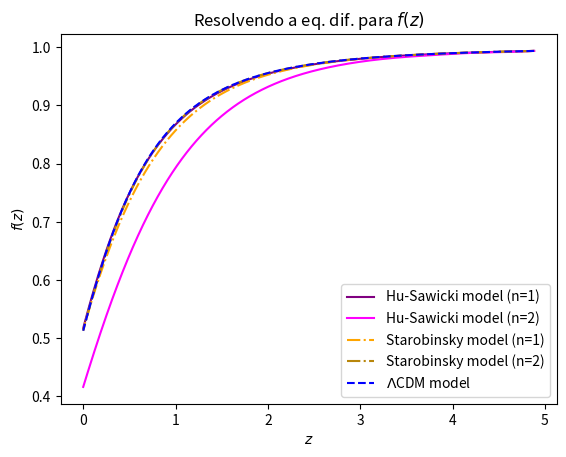

Recreate this plot in Python.
# -*- coding: utf-8 -*-
"""growth_function_Fernanda.ipynb

Automatically generated by Colab.

Original file is located at
    https://colab.research.google.com/drive/1abD9LbxPgEH-5FhQgaGLUTYcZWAuKmR4
"""

# Bibliotecas:
import numpy as np
import matplotlib.pyplot as plt
from scipy.integrate import solve_ivp

# Parâmetros:
O_r0 = 0
mu = 10**(-7)
k = 0.125              # r = 8 Mpc/h
#n=1
ti = 0.17
tf = 1.0
p = 1000
t = np.linspace(ti, tf, p)
z = (1/t) - 1

# Modelo LCDM:
def fgRG(t, y, H0, O_m0):
    fg_RG  = y[0]

    O_m = O_m0*t**(-3)
    O_r = O_r0*t**(-4)
    O_L = 1 - O_m0

    H_RG = H0*np.sqrt(O_m + O_r + O_L)
    dH_RG = - (H_RG/t) - 0.5*(H0/t)*(H0/H_RG)*(O_m + 2*O_r - 2*O_L)

    faux1 = 3*H0**2
    faux2 = 2*(t**2)*(H_RG**2)

    dfg_RG = - ((dH_RG/H_RG) + ((2+fg_RG)/t))*fg_RG + (3/2)*((H0/H_RG)**2)*(O_m/t)
    return dfg_RG

def fgLsol(H0, O_m0):
  # Integração:
  t_span =[ti, tf]
  # Condições iniciais:
  Hi = H0*np.sqrt(O_m0*ti**(-3) + (1 - O_m0))
  O_mi = O_m0*ti**(-3)
  O_ri = O_r0*ti**(-4)
  O_L = 1 - O_m0
  fgi = ((H0/Hi)**2 * O_mi)**(6/11)
  y0 = [fgi]
  # Solução RG:
  solRG = solve_ivp(fgRG, t_span, y0, t_eval=t, method='LSODA', rtol = 10**(-6), args=(H0, O_m0))
  fg_RG = solRG.y[0]
  return fg_RG


######################################################################

# D(t) according to the HS model:
def growth_HS(t, y, H0, O_m0, c2, n):
  yH = y[0]
  YH = y[1]
  fg_HS = y[2]

  O_m = O_m0*t**(-3)
  O_r = O_r0*t**(-4)
  chi = O_r0/O_m0
  ms = (H0**2)*O_m0
  O_L = 1 - O_m0
  R = 3*ms*(4*yH + t*YH + t**(-3))

  c1 = 6*c2*(O_L/O_m0)
  xn1 = (R/ms)**n
  xn2 = c1/(ms**n)
  xn3 = (n+1)*(c2/ms)*R**(2*(n-1))
  xn4 = (n-1)*R**(n-2)
  xn5 = ((c2*xn1) + 1)
  f = R - ms*((c1*xn1)/((c2*xn1) + 1))
  fR = 1 - n*xn2*ms*((R**(n-1))/(xn5**2))
  fRR = n*xn2*ms*( (xn3 - xn4)/(xn5**3))

  yaux1 = yH + t**(-3) + chi*t**(-4)
  yaux2 = t**(-3) + 2*chi*t**(-4)
  j1 = 4 + (1/yaux1)*(1-fR)/(6*ms*fRR)
  j2 = (1/yaux1)*(2-fR)/(3*ms*fRR)
  j3 = - 3*t**(-3) - (((1-fR)*yaux2 + (R-f)/(3*ms))/yaux1)*(1/(6*ms*fRR))
  J1 = (1/t)*(1 + j1)
  J2 = (1/t)*(j2/t)
  J3 = (1/t)*(j3/t)

  dYH = - J1*YH - J2*yH - J3

  H_HS = np.sqrt(ms*(yH + (1/t)**3 + chi*(1/t)**4))
  dH_HS = (R/(6*t*H_HS)) - (2*H_HS/t)

  gaux3 = (fRR/fR)*(k/t)**2
  Geffn = (1/(fR))*(1 + 4*gaux3)/(1 + 3*gaux3)
  faux1 = 3*Geffn*H0**2
  faux2 = 2*t*H_HS*H_HS

  dfg_HS = - ((dH_HS/H_HS) + ((2 + fg_HS)/t))*fg_HS + (faux1/faux2)*O_m

  return [YH, dYH, dfg_HS]

def fg_HS(H0, O_m0, c2, n):
  # Integração:
  t_span =[ti, tf]

  # Condições iniciais:
  Hi = H0*np.sqrt(O_m0*ti**(-3) + (1 - O_m0))
  O_mi = O_m0*ti**(-3)
  O_ri = O_r0*ti**(-4)
  O_L = 1 - O_m0
  fgi = ((H0/Hi)**2 * O_mi)**(6/11)
  y0 = [(1-O_m0)/O_m0, 0, fgi]

  # Solução RG:
  sol_HS = solve_ivp(growth_HS, t_span, y0, t_eval=t, method='LSODA', rtol = 10**(-6), args=(H0, O_m0, c2, n))
  fg_HS = sol_HS.y[2]
  return fg_HS


######################################################################################

# D(t) according to the Starobinsky model:
def growth_S(t, y, H0, O_m0, lbd, n):
  yH = y[0]
  YH = y[1]
  fg_S = y[2]

  O_m = O_m0*t**(-3)
  O_r = O_r0*t**(-4)
  chi = O_r0/O_m0
  ms = (H0**2)*O_m0
  O_L = 1 - O_m0
  R = 3*ms*(4*yH + t*YH + t**(-3))

  Rs = 6*(H0**2)*O_L/lbd
  star = 1 + (R/Rs)**2
  f = R + lbd*Rs*((star**(-n)) - 1)
  fR = 1 - 2*n*lbd*(R/Rs)*((star)**(-(n+1)))
  fRR = (2*n*lbd/Rs)*(2*(n+1)*((R/Rs)**2)*(star**(-n-2)) - (star**(-n-1)))

  yaux1 = yH + t**(-3) + chi*t**(-4)
  yaux2 = t**(-3) + 2*chi*t**(-4)
  j1 = 4 + (1/yaux1)*(1-fR)/(6*ms*fRR)
  j2 = (1/yaux1)*(2-fR)/(3*ms*fRR)
  j3 = - 3*t**(-3) - (((1-fR)*yaux2 + (R-f)/(3*ms))/yaux1)*(1/(6*ms*fRR))
  J1 = (1/t)*(1 + j1)
  J2 = (1/t)*(j2/t)
  J3 = (1/t)*(j3/t)

  dYH = - J1*YH - J2*yH - J3

  H_S = np.sqrt(ms*(yH + (1/t)**3 + chi*(1/t)**4))
  dH_S = (R/(6*t*H_S)) - (2*H_S/t)

  gaux3 = (fRR/fR)*(k/t)**2
  Geffn = (1/(fR))*(1 + 4*gaux3)/(1 + 3*gaux3)
  faux1 = 3*Geffn*H0**2
  faux2 = 2*t*H_S*H_S

  dfg_S = - ((dH_S/H_S) + ((2 + fg_S)/t))*fg_S + (faux1/faux2)*O_m

  return [YH, dYH, dfg_S]

def fg_S(H0, O_m0, lbd, n):
  # Integração:
  t_span =[ti, tf]

  # Condições iniciais:
  Hi = H0*np.sqrt(O_m0*ti**(-3) + (1 - O_m0))
  O_mi = O_m0*ti**(-3)
  O_ri = O_r0*ti**(-4)
  O_L = 1 - O_m0
  fgi = ((H0/Hi)**2 * O_mi)**(6/11)
  y0 = [(1-O_m0)/O_m0, 0, fgi]

  # Solução RG:
  sol_S = solve_ivp(growth_S, t_span, y0, t_eval=t, method='LSODA', rtol = 10**(-6), args=(H0, O_m0, lbd, n))
  fg_S = sol_S.y[2]
  return fg_S

plt.plot(z, fg_HS(70, 0.3, 2, 1), color='purple', linewidth = 1.5, label='Hu-Sawicki model (n=1)')
plt.plot(z, fg_HS(70, 0.3, 2, 2), color='magenta', linewidth = 1.5, label='Hu-Sawicki model (n=2)')
plt.plot(z, fg_S(70, 0.3, 2, 1),  color='orange', linewidth = 1.5, label='Starobinsky model (n=1)', linestyle = '-.')
plt.plot(z, fg_S(70, 0.3, 2, 2),  color='darkgoldenrod', linewidth = 1.5, label='Starobinsky model (n=2)', linestyle = '-.')
plt.plot(z, fgLsol(70, 0.3),   color='blue',  linewidth = 1.5, label='$\Lambda$CDM model', linestyle = '--')
plt.legend(loc='lower right')
plt.title('Resolvendo a eq. dif. para $f(z)$')
plt.xlabel('$z$')
plt.ylabel('$f(z)$')
#plt.xlim(-0.1, 1.2)
#plt.ylim(0.5, 0.925)
#plt.savefig('f(z)_Bruno2.png', dpi=520, format='png', bbox_inches='tight')
plt.show()
